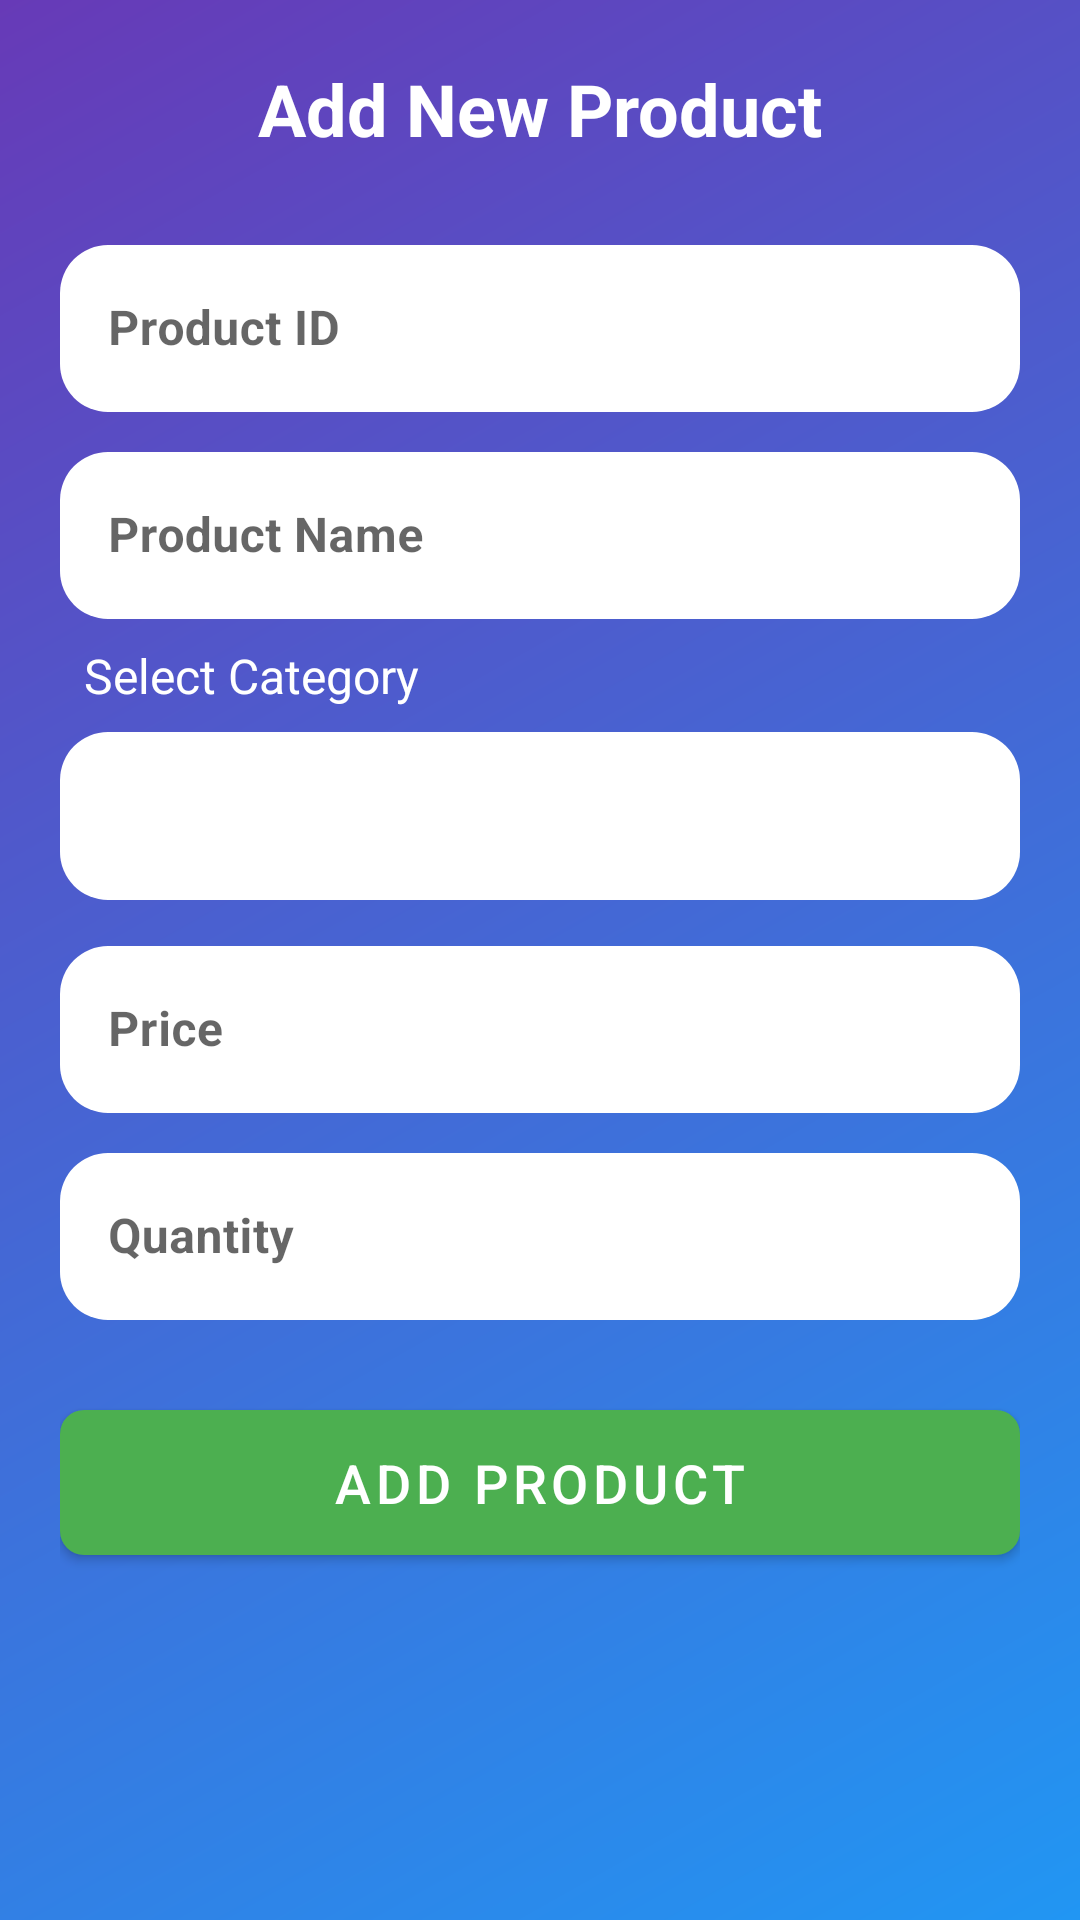

Reconstruct the res/layout file that produces this screen, plus the resources it refers to.
<!-- AndroidManifest.xml: application theme Theme.DogFoodApp -->
<!-- res/layout/activity_add_product.xml -->
<?xml version="1.0" encoding="utf-8"?>
<ScrollView
    xmlns:android="http://schemas.android.com/apk/res/android"
    xmlns:app="http://schemas.android.com/apk/res-auto"
    android:layout_width="match_parent"
    android:layout_height="match_parent"
    android:padding="20dp"
    android:background="@drawable/admin_bg_gradient">


    <LinearLayout
        android:layout_width="match_parent"
        android:layout_height="wrap_content"
        android:orientation="vertical">
        <TextView
            android:layout_width="wrap_content"
            android:layout_height="wrap_content"
            android:text="Add New Product"
            android:textStyle="bold"
            android:textSize="24sp"
            android:textColor="@color/white"
            android:layout_gravity="center"
            android:layout_marginBottom="24dp"/>

        
        <com.google.android.material.textfield.TextInputLayout
            style="@style/Widget.MaterialComponents.TextInputLayout.OutlinedBox"
            android:layout_width="match_parent"
            android:layout_height="wrap_content"
            android:layout_marginBottom="8dp"

            app:hintEnabled="true">

            <com.google.android.material.textfield.TextInputEditText
                android:id="@+id/etProductId"
                android:layout_width="match_parent"
                android:layout_height="wrap_content"
                android:hint="Product ID"
                android:background="@drawable/rounded_background"
                android:textStyle="bold"
                android:inputType="textCapCharacters"/>

        </com.google.android.material.textfield.TextInputLayout>

        
        <com.google.android.material.textfield.TextInputLayout
            style="@style/Widget.MaterialComponents.TextInputLayout.OutlinedBox"
            android:layout_width="match_parent"
            android:layout_height="wrap_content"
            android:layout_marginBottom="8dp">

            <com.google.android.material.textfield.TextInputEditText
                android:id="@+id/etProductName"
                android:layout_width="match_parent"
                android:layout_height="wrap_content"
                android:hint="Product Name"
                android:textStyle="bold"
                android:background="@drawable/rounded_background"
                android:inputType="textCapWords"/>

        </com.google.android.material.textfield.TextInputLayout>

        
        <TextView
            android:layout_width="match_parent"
            android:layout_height="wrap_content"

            android:text="Select Category"
            android:textColor="@color/white"
            android:textSize="16sp"
            android:layout_marginBottom="8dp"
            android:paddingStart="8dp"/>

        
        <com.google.android.material.textfield.TextInputLayout
            style="@style/Widget.MaterialComponents.TextInputLayout.OutlinedBox"
            android:layout_width="match_parent"
            android:layout_height="wrap_content"
            android:background="@drawable/rounded_background"
            android:layout_marginBottom="10dp">

            <androidx.appcompat.widget.AppCompatSpinner
                android:id="@+id/spinnerCategory"
                android:layout_width="match_parent"
                android:layout_height="wrap_content"
                android:backgroundTint="@color/white"/>

        </com.google.android.material.textfield.TextInputLayout>


        <com.google.android.material.textfield.TextInputLayout
            style="@style/Widget.MaterialComponents.TextInputLayout.OutlinedBox"
            android:layout_width="match_parent"
            android:layout_height="wrap_content"
            android:layout_marginBottom="8dp">

            <com.google.android.material.textfield.TextInputEditText
                android:id="@+id/etPrice"
                android:layout_width="match_parent"
                android:layout_height="wrap_content"
                android:hint="Price"
                android:textStyle="bold"
                android:background="@drawable/rounded_background"
                android:inputType="numberDecimal"/>

        </com.google.android.material.textfield.TextInputLayout>

        
        <com.google.android.material.textfield.TextInputLayout
            style="@style/Widget.MaterialComponents.TextInputLayout.OutlinedBox"
            android:layout_width="match_parent"
            android:layout_height="wrap_content"
            android:layout_marginBottom="24dp">

            <com.google.android.material.textfield.TextInputEditText
                android:id="@+id/etQuantity"
                android:layout_width="match_parent"
                android:layout_height="wrap_content"
                android:hint="Quantity"
                android:textStyle="bold"
                android:background="@drawable/rounded_background"
                android:inputType="number"/>

        </com.google.android.material.textfield.TextInputLayout>

        
        <com.google.android.material.button.MaterialButton
            android:id="@+id/btnAddProduct"
            android:layout_width="match_parent"
            android:layout_height="wrap_content"
            android:text="Add Product"
            app:cornerRadius="8dp"
            app:backgroundTint="@color/green_500"

            android:textColor="@color/white"
            android:textSize="18sp"
            android:paddingVertical="12dp"/>

    </LinearLayout>
</ScrollView>
<!-- resources referenced by this layout -->
<resources>
  <color name="green_500">#4CAF50</color>
  <color name="white">#FFFFFFFF</color>
  <!-- drawable admin_bg_gradient (drawable) -->
  <?xml version="1.0" encoding="utf-8"?>
  <shape xmlns:android="http://schemas.android.com/apk/res/android">
      <gradient
          android:angle="135"
          android:startColor="#2196F3"
          android:endColor="#673AB7"
          android:type="linear"/>
  </shape>
  <!-- drawable rounded_background (drawable) -->
  <?xml version="1.0" encoding="utf-8"?>
  <shape xmlns:android="http://schemas.android.com/apk/res/android" android:shape="rectangle">
      <corners android:radius="16dp"/>
      <solid android:color="#FFFFFF"/>
      <padding android:left="16dp" android:top="16dp" android:right="16dp" android:bottom="16dp"/>
      <elevation android:shadowColor="#80000000" android:shadowDx="2" android:shadowDy="2" android:shadowRadius="6"/>
  </shape>
  <style name="Theme.DogFoodApp" parent="Theme.MaterialComponents.DayNight.DarkActionBar">
          
          <item name="colorPrimary">@color/purple_500</item>
          <item name="colorPrimaryVariant">@color/purple_700</item>
          <item name="colorOnPrimary">@color/white</item>
          
          <item name="colorSecondary">@color/teal_200</item>
          <item name="colorSecondaryVariant">@color/teal_700</item>
          <item name="colorOnSecondary">@color/black</item>
          
          <item name="android:statusBarColor">?attr/colorPrimaryVariant</item>
          
      </style>
  <color name="purple_500">#FF6200EE</color>
  <color name="purple_700">#FF3700B3</color>
  <color name="teal_200">#FF03DAC5</color>
  <color name="teal_700">#FF018786</color>
  <color name="black">#FF000000</color>
</resources>
